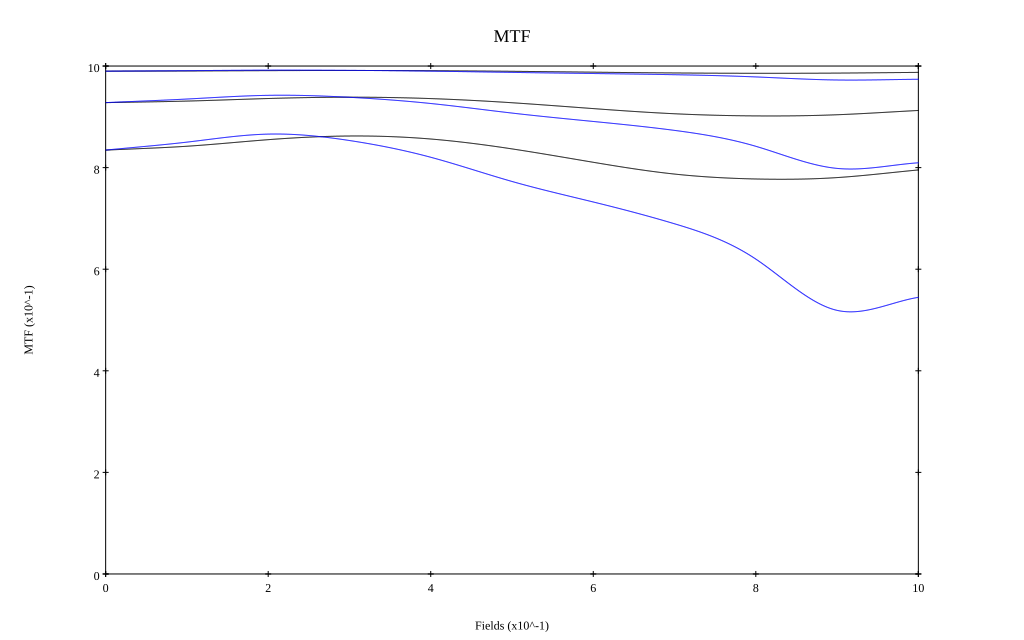

Values plotted in this chart, from the file beside it:
, 0, 0.1, 0.2, 0.3, 0.4, 0.5, 0.6, 0.7, 0.8, 0.9, 1
10 sag, 0.99, 0.99, 0.991, 0.991, 0.991, 0.99, 0.988, 0.986, 0.986, 0.986, 0.988
10 tan, 0.99, 0.991, 0.992, 0.991, 0.99, 0.987, 0.985, 0.983, 0.979, 0.973, 0.974
30 sag, 0.928, 0.931, 0.936, 0.939, 0.936, 0.928, 0.916, 0.906, 0.902, 0.904, 0.913
30 tan, 0.928, 0.935, 0.942, 0.938, 0.926, 0.907, 0.891, 0.873, 0.842, 0.798, 0.81
50 sag, 0.834, 0.842, 0.855, 0.862, 0.856, 0.837, 0.81, 0.787, 0.778, 0.78, 0.795
50 tan, 0.835, 0.85, 0.866, 0.853, 0.82, 0.773, 0.732, 0.689, 0.62, 0.519, 0.545
